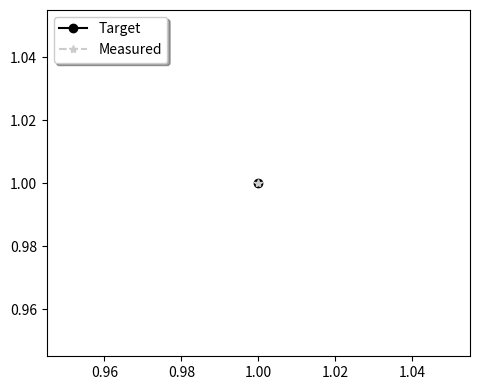

Source code (Python): (Note: this script raises an exception after producing the figure.)
import numpy as np
import matplotlib.pyplot as plt
#from matplotlib import rc

# activate latex text rendering
#rc('text', usetex=True)

fig = plt.figure(1, figsize=[12, 4.5])
ax = plt.subplot(1, 2, 1)

x1 = np.arange(0, 1025, 25)
y1 = np.zeros(41)
y1[16] = 37

x2 = x1
y2 = np.sin(np.arange(-5, 5.25, 0.25))*5
np.random.shuffle(y2)
np.random.shuffle(y2)
np.random.shuffle(y2)
y2[22:28] = np.asanyarray([10, 15, 35, 47, 25, 5])
y2[20] = 0
y2[16] = 0

minX = 0
minY = -10
maxY = 50
maxX = 1000
proxies = []
h, = plt.plot(1, 1, '-ko')
proxies.append(h)
h, = plt.plot(1, 1, '--*', color='0.8')
proxies.append(h)
ax.legend(proxies, ['Target', 'Measured'], loc="upper left", ncol=1, shadow=True, fancybox=True)

markerline, stemlines, baseline = ax.stem(x1, y1, 'k', use_line_collection=True)
markerline2, stemlines2, baseline2 = ax.stem(x2, y2, linefmt='--', markerfmt="*", use_line_collection=True)
plt.setp(baseline, 'color', 'k', 'linewidth', 2)
plt.setp(baseline2, 'color', 'k', 'linewidth', 2)
plt.setp(markerline, 'color', 'k', 'linewidth', 2)
plt.setp(stemlines, 'color', 'k', 'linewidth', 2)
plt.setp(stemlines2, 'color', '0.8', 'linewidth', 2)
plt.setp(markerline2, 'color', '0.8', 'linewidth', 2)

plt.xlabel('Time (in ns)\n\n'+r'$\bf{(A)}$')
plt.ylabel('ADC counts')

ax.annotate('', (395, -4), (605, -4), ha="center", va="center", arrowprops=dict(arrowstyle='<|-|>', fc='k', ec='k'))
ax.annotate(r'$\tau$', (500, -5.5), ha="center", va="center")
ax.tick_params()
ax.set_xlim(minX - (maxX / 100), maxX + (maxX / 100))
ax.set_ylim(minY - (maxY / 100), maxY + (maxY / 100))
ax.set_xticks(np.arange(minX, maxX + (maxX / 100), maxX / 5))
ax.set_yticks(np.arange(minY, maxY + (maxY / 100), maxY / 5))
ax.tick_params(axis='both', labelsize=10, which='both', direction='out', grid_linestyle='--')
ax.grid(which='major', alpha=0.7)


ay = plt.subplot(1, 2, 2)

x1 = np.arange(0, 1025, 25)
y1 = np.zeros(41)
y1[17] = 23
y1[19] = 29

x2 = x1
y2 = np.sin(np.arange(-5, 5.25, 0.25))*5
np.random.shuffle(y2)
np.random.shuffle(y2)
np.random.shuffle(y2)
y2[24:30] = np.asanyarray([8, 20, 30, 25, 48, 15])
y2[17] = 0
y2[19] = 0
y2[21] = 0
y2[23] = 0


minX = 0
minY = -10
mayY = 50
mayX = 1000
proxies = []
h, = plt.plot(1, 1, '-ko')
proxies.append(h)
h, = plt.plot(1, 1, '--*', color='0.8')
proxies.append(h)
ay.legend(proxies, ['Target', 'Measured'], loc="upper left", ncol=1, shadow=True, fancybox=True)

markerline, stemlines, baseline = ay.stem(x1, y1, 'k', use_line_collection=True)
markerline2, stemlines2, baseline2 = ay.stem(x2, y2, linefmt='--', markerfmt="*", use_line_collection=True)
plt.setp(baseline, 'color', 'k', 'linewidth', 2)
plt.setp(baseline2, 'color', 'k', 'linewidth', 2)
plt.setp(markerline, 'color', 'k', 'linewidth', 2)
plt.setp(stemlines, 'color', 'k', 'linewidth', 2)
plt.setp(stemlines2, 'color', '0.8', 'linewidth', 2)
plt.setp(markerline2, 'color', '0.8', 'linewidth', 2)

plt.xlabel('Time (in ns)\n\n'+r'$\bf{(B)}$')
plt.ylabel('ADC counts')

ay.annotate('', (470, -3), (680, -3), ha="center", va="center", arrowprops=dict(arrowstyle='<|-|>', fc='k', ec='k'))
ay.annotate(r'$\tau$', (575, -4.5), ha="center", va="center")
ay.annotate('', (420, -6), (630, -6), ha="center", va="center", arrowprops=dict(arrowstyle='<|-|>', fc='k', ec='k'))
ay.annotate(r'$\tau$', (525, -7.5), ha="center", va="center")

ay.tick_params()
ay.set_xlim(minX - (mayX / 100), mayX + (mayX / 100))
ay.set_ylim(minY - (mayY / 100), mayY + (mayY / 100))
ay.set_xticks(np.arange(minX, mayX + (mayX / 100), mayX / 5))
ay.set_yticks(np.arange(minY, mayY + (mayY / 100), mayY / 5))
ay.tick_params(axis='both', labelsize=10, which='both', direction='out', grid_linestyle='--')
ay.grid(which='major', alpha=0.7)




plt.show()